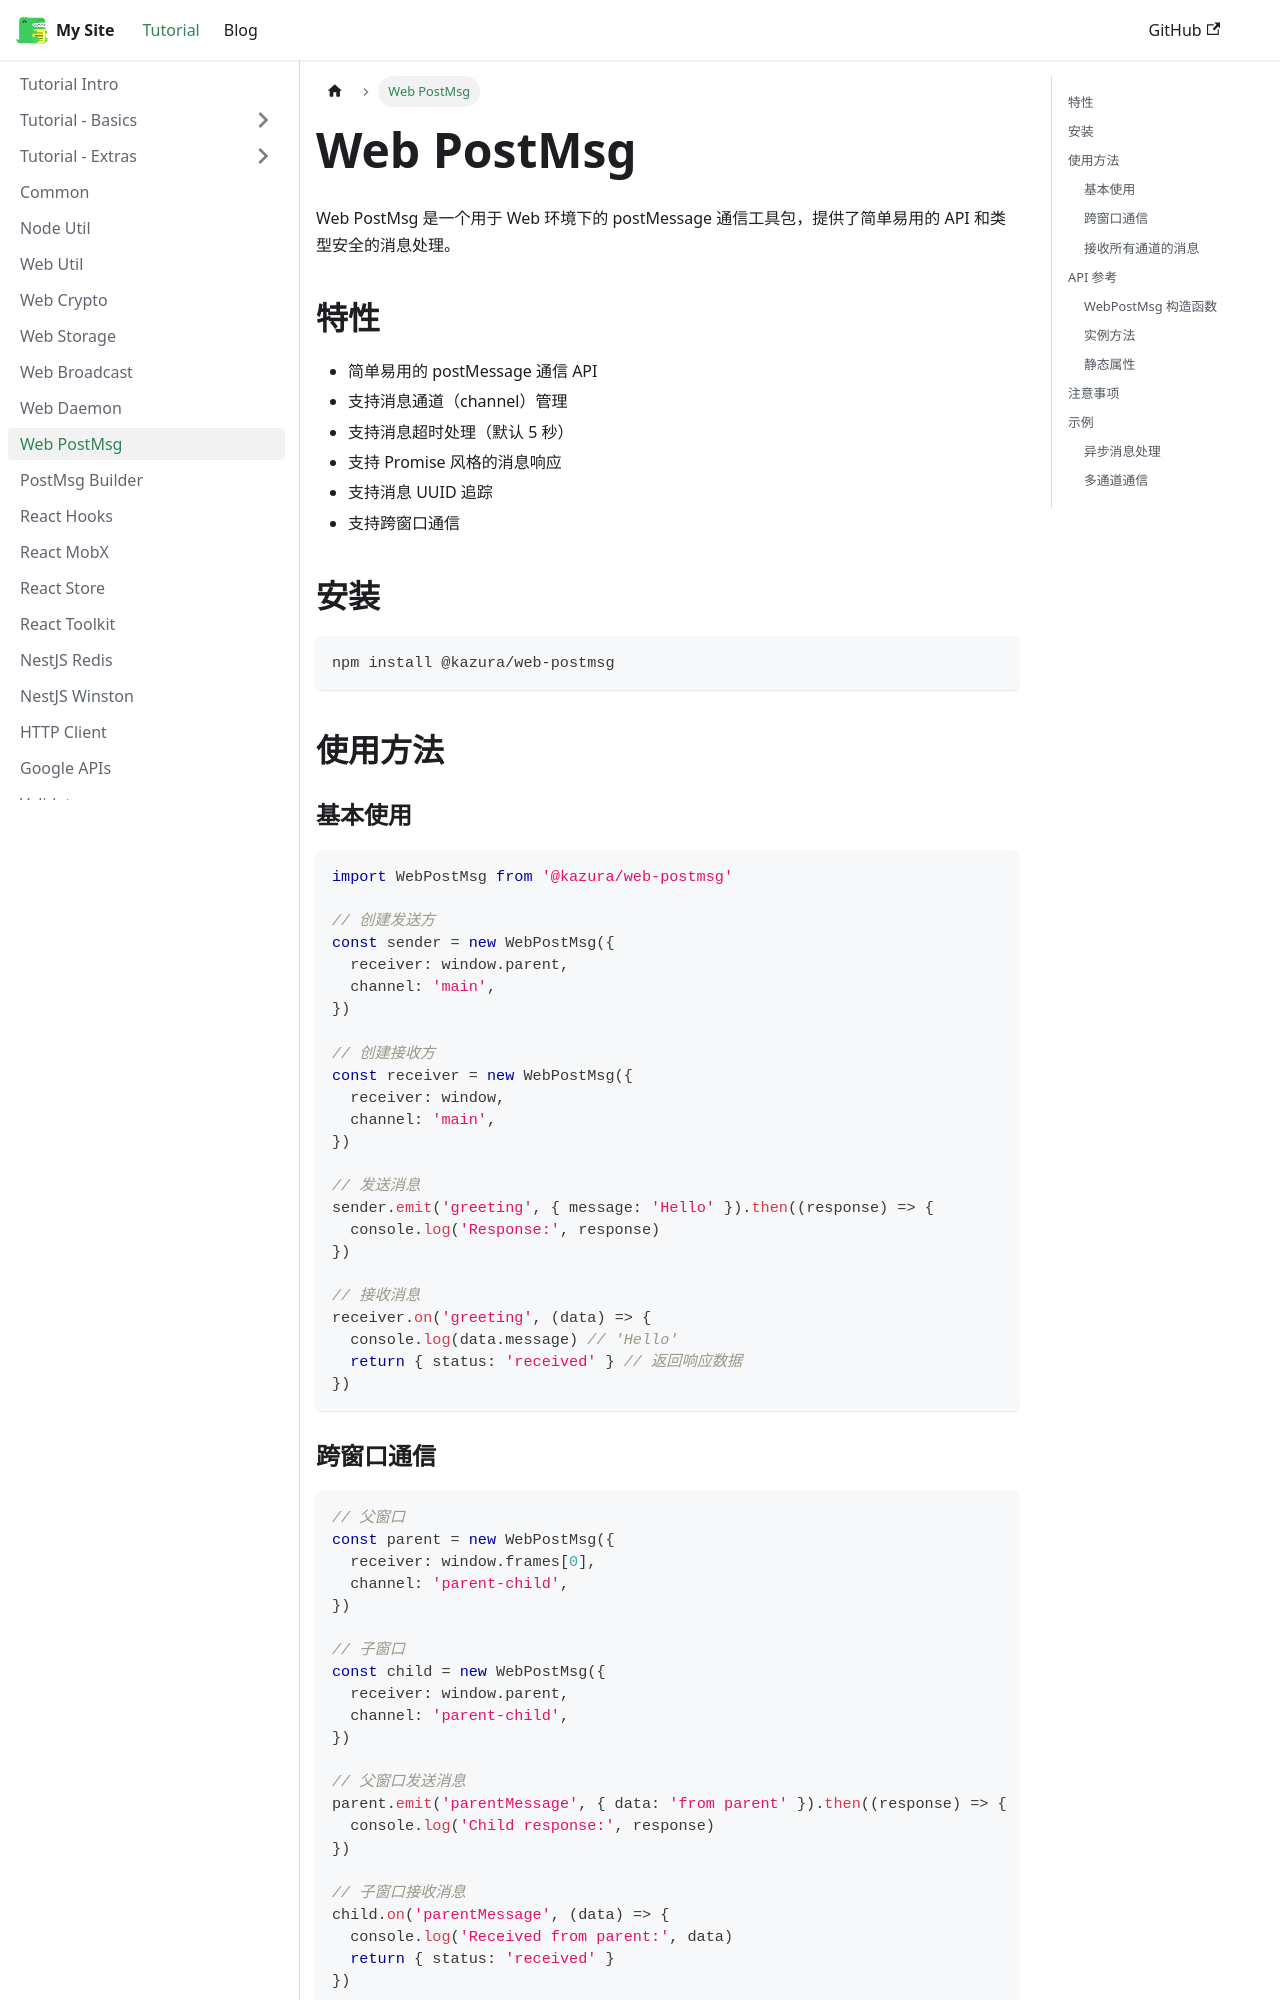

repository: kazura233/kazurajs · page: docs/web-postmsg/index.html · generator: docusaurus

---
sidebar_position: 11
---

# Web PostMsg

Web PostMsg 是一个用于 Web 环境下的 postMessage 通信工具包，提供了简单易用的 API 和类型安全的消息处理。

## 特性

- 简单易用的 postMessage 通信 API
- 支持消息通道（channel）管理
- 支持消息超时处理（默认 5 秒）
- 支持 Promise 风格的消息响应
- 支持消息 UUID 追踪
- 支持跨窗口通信

## 安装

```bash
npm install @kazura/web-postmsg
```

## 使用方法

### 基本使用

```typescript
import WebPostMsg from '@kazura/web-postmsg'

// 创建发送方
const sender = new WebPostMsg({
  receiver: window.parent,
  channel: 'main',
})

// 创建接收方
const receiver = new WebPostMsg({
  receiver: window,
  channel: 'main',
})

// 发送消息
sender.emit('greeting', { message: 'Hello' }).then((response) => {
  console.log('Response:', response)
})

// 接收消息
receiver.on('greeting', (data) => {
  console.log(data.message) // 'Hello'
  return { status: 'received' } // 返回响应数据
})
```
